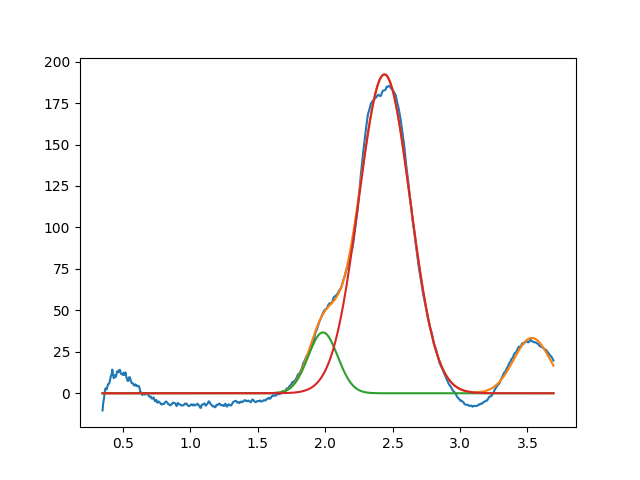

The data file committed next to this chart (first rows):
1.983849315252349310e+00, 3.670021499923729635e+01, 2.577405066459524940e-01, 9.999999999999998890e-01
2.439505299830988072e+00, 1.922899908255882053e+02, 4.489045665156085607e-01, 9.999999999999998890e-01
3.533006825723235433e+00, 3.339306597069261073e+01, 3.188561536774355831e-01, 9.999999999999998890e-01
